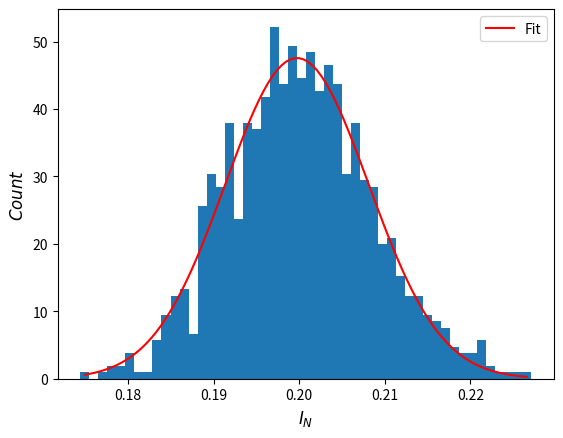

Python code for this plot:
import numpy as np
import matplotlib.pyplot as plt
from scipy.optimize import curve_fit
def gaussian(x, A, mu, sigma):
    return A * np.exp(-(x - mu)**2 / (2 * sigma**2))
def f2(x):
    return x**8

def f(x):
    return x**4

def I(N,V, func):
    Sum=0
    for i in range (1,N+1):
        x=np.random.random()
        Sum=Sum+func(x)
    estimator=V/N*Sum
    return estimator
def sigma(N,V):
    j=I(1000,1,f2)/V
    k=I(1000,1,f)/V
    error=V*np.sqrt(((j-k**2)/(N-1)))
    return error
z=I(1000,1, f)
w=sigma(1000,1)
multiples=(0.2-z)/w
print(z)
print(w)
print(multiples)
l=[]
for i in range (1000):
    l.append(I(1000,1, f))
print(l)

font = {
    'family': 'serif',  # Choose the font family (e.g., 'serif', 'sans-serif', 'monospace')
    'color':  'Black',   # Font color
    'weight': 'normal', # Font weight ('normal', 'bold', 'heavy', 'light')
    'size': 12 ,         # Font size
    'style': 'italic'   # Set the font style to 'italic'
}
plt.xlabel(r'$I_{N}$',fontdict=font)
plt.ylabel(r'$Count$',fontdict=font)
bin_heights, edges, _ = plt.hist(l, bins=50, density=True)
bin_centers = (edges[:-1] + edges[1:]) / 2

params, covariance = curve_fit(gaussian, bin_centers, bin_heights)
fit_mu, fit_sigma = params[1], params[2]
x = np.linspace(min(bin_centers), max(bin_centers), 100)
y_fit = gaussian(x, *params)
plt.plot(x, y_fit, 'r', label='Fit')

plt.legend()
plt.show()

plt.show()
print(fit_mu, fit_sigma)
